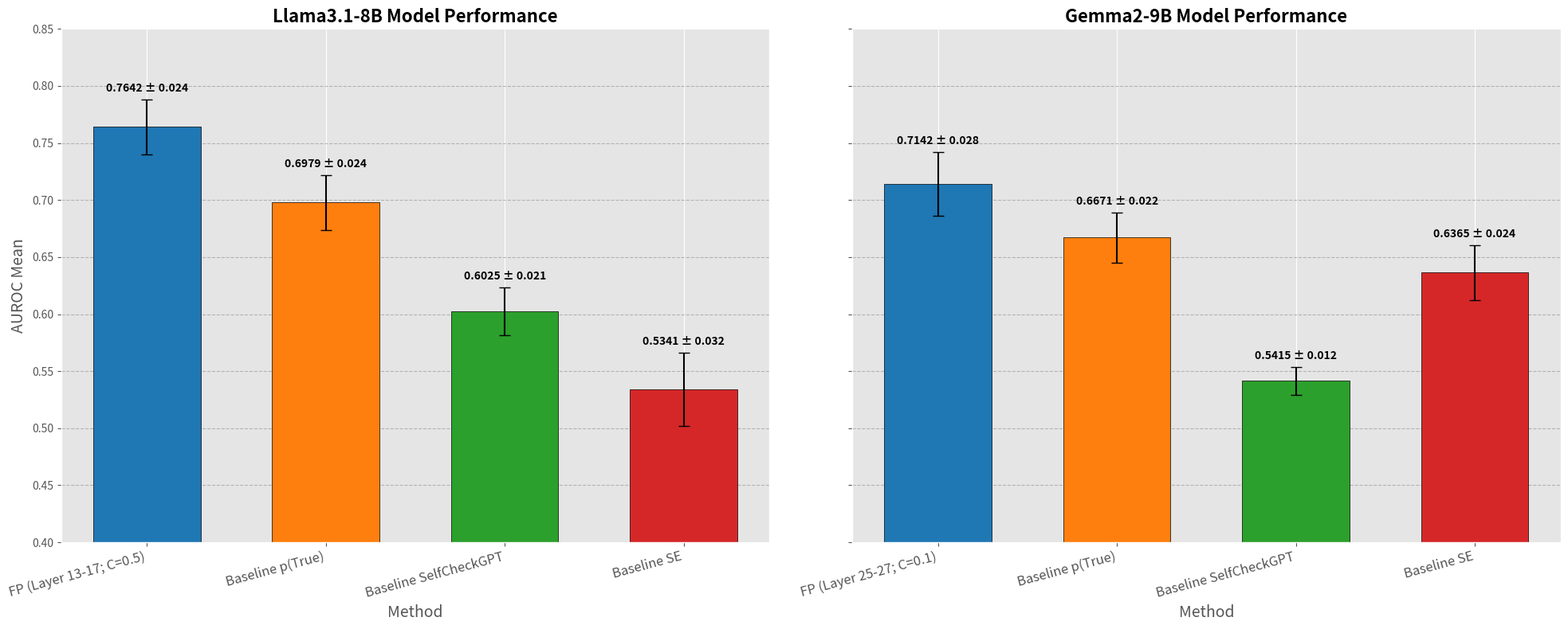

Source code (Python): (Note: this script raises an exception after producing the figure.)
import pandas as pd
import matplotlib.pyplot as plt
import numpy as np

# === Data Preparation ===

# Data for Llama3.1-8B
llama_data = {
    'Method': ['FP (Layer 13-17; C=0.5)', 'Baseline p(True)', 'Baseline SelfCheckGPT', 'Baseline SE'],
    'AUROC Mean': [0.7642, 0.6979, 0.6025, 0.5341],
    'AUROC Std': [0.024, 0.024, 0.021, 0.032]
}

# Data for Gemma2-9B
gemma_data = {
    'Method': ['FP (Layer 25-27; C=0.1)', 'Baseline p(True)', 'Baseline SelfCheckGPT', 'Baseline SE'],
    'AUROC Mean': [0.7142, 0.6671, 0.5415, 0.6365],
    'AUROC Std': [0.028, 0.022, 0.012, 0.024]
}

# Convert dictionaries to pandas DataFrames
llama_df = pd.DataFrame(llama_data)
gemma_df = pd.DataFrame(gemma_data)

# === Plotting ===

# Set the style for the plots
plt.style.use('ggplot')  # You can choose other styles like 'seaborn-darkgrid', 'fivethirtyeight', etc.

# Create a figure with two subplots side by side
fig, axes = plt.subplots(1, 2, figsize=(20, 8), sharey=True)

# Define the width of the bars
bar_width = 0.6

# Colors for the bars
colors = ['#1f77b4', '#ff7f0e', '#2ca02c', '#d62728']  # Blue, Orange, Green, Red

# === Plot for Llama3.1-8B ===
axes[0].bar(
    llama_df['Method'],
    llama_df['AUROC Mean'],
    yerr=llama_df['AUROC Std'],
    capsize=5,
    color=colors,
    width=bar_width,
    edgecolor='black'
)

# Customize the first subplot
axes[0].set_title('Llama3.1-8B Model Performance', fontsize=16, weight='bold')
axes[0].set_xlabel('Method', fontsize=14)
axes[0].set_ylabel('AUROC Mean', fontsize=14)
axes[0].set_ylim(0.4, 0.85)  # Adjusted based on provided data
axes[0].set_xticklabels(llama_df['Method'], rotation=15, ha='right', fontsize=12)
axes[0].yaxis.grid(True, linestyle='--', which='major', color='grey', alpha=0.5)

# Add annotations on top of the bars
for idx, row in llama_df.iterrows():
    axes[0].text(
        idx, 
        row['AUROC Mean'] + row['AUROC Std'] + 0.005, 
        f"{row['AUROC Mean']:.4f} ± {row['AUROC Std']:.3f}",
        ha='center',
        va='bottom',
        fontsize=10,
        fontweight='bold'
    )

# === Plot for Gemma2-9B ===
axes[1].bar(
    gemma_df['Method'],
    gemma_df['AUROC Mean'],
    yerr=gemma_df['AUROC Std'],
    capsize=5,
    color=colors,
    width=bar_width,
    edgecolor='black'
)

# Customize the second subplot
axes[1].set_title('Gemma2-9B Model Performance', fontsize=16, weight='bold')
axes[1].set_xlabel('Method', fontsize=14)
axes[1].set_ylim(0.4, 0.85)  # Same y-axis limits for consistency
axes[1].set_xticklabels(gemma_df['Method'], rotation=15, ha='right', fontsize=12)
axes[1].yaxis.grid(True, linestyle='--', which='major', color='grey', alpha=0.5)

# Add annotations on top of the bars
for idx, row in gemma_df.iterrows():
    axes[1].text(
        idx, 
        row['AUROC Mean'] + row['AUROC Std'] + 0.005, 
        f"{row['AUROC Mean']:.4f} ± {row['AUROC Std']:.3f}",
        ha='center',
        va='bottom',
        fontsize=10,
        fontweight='bold'
    )

# === Final Adjustments ===

# Adjust layout to prevent overlap
plt.tight_layout()

# Optionally, save the plot as a high-resolution image
plt.savefig('./figures/model_performance_comparison.png', dpi=300)

# Display the plot
plt.show()
